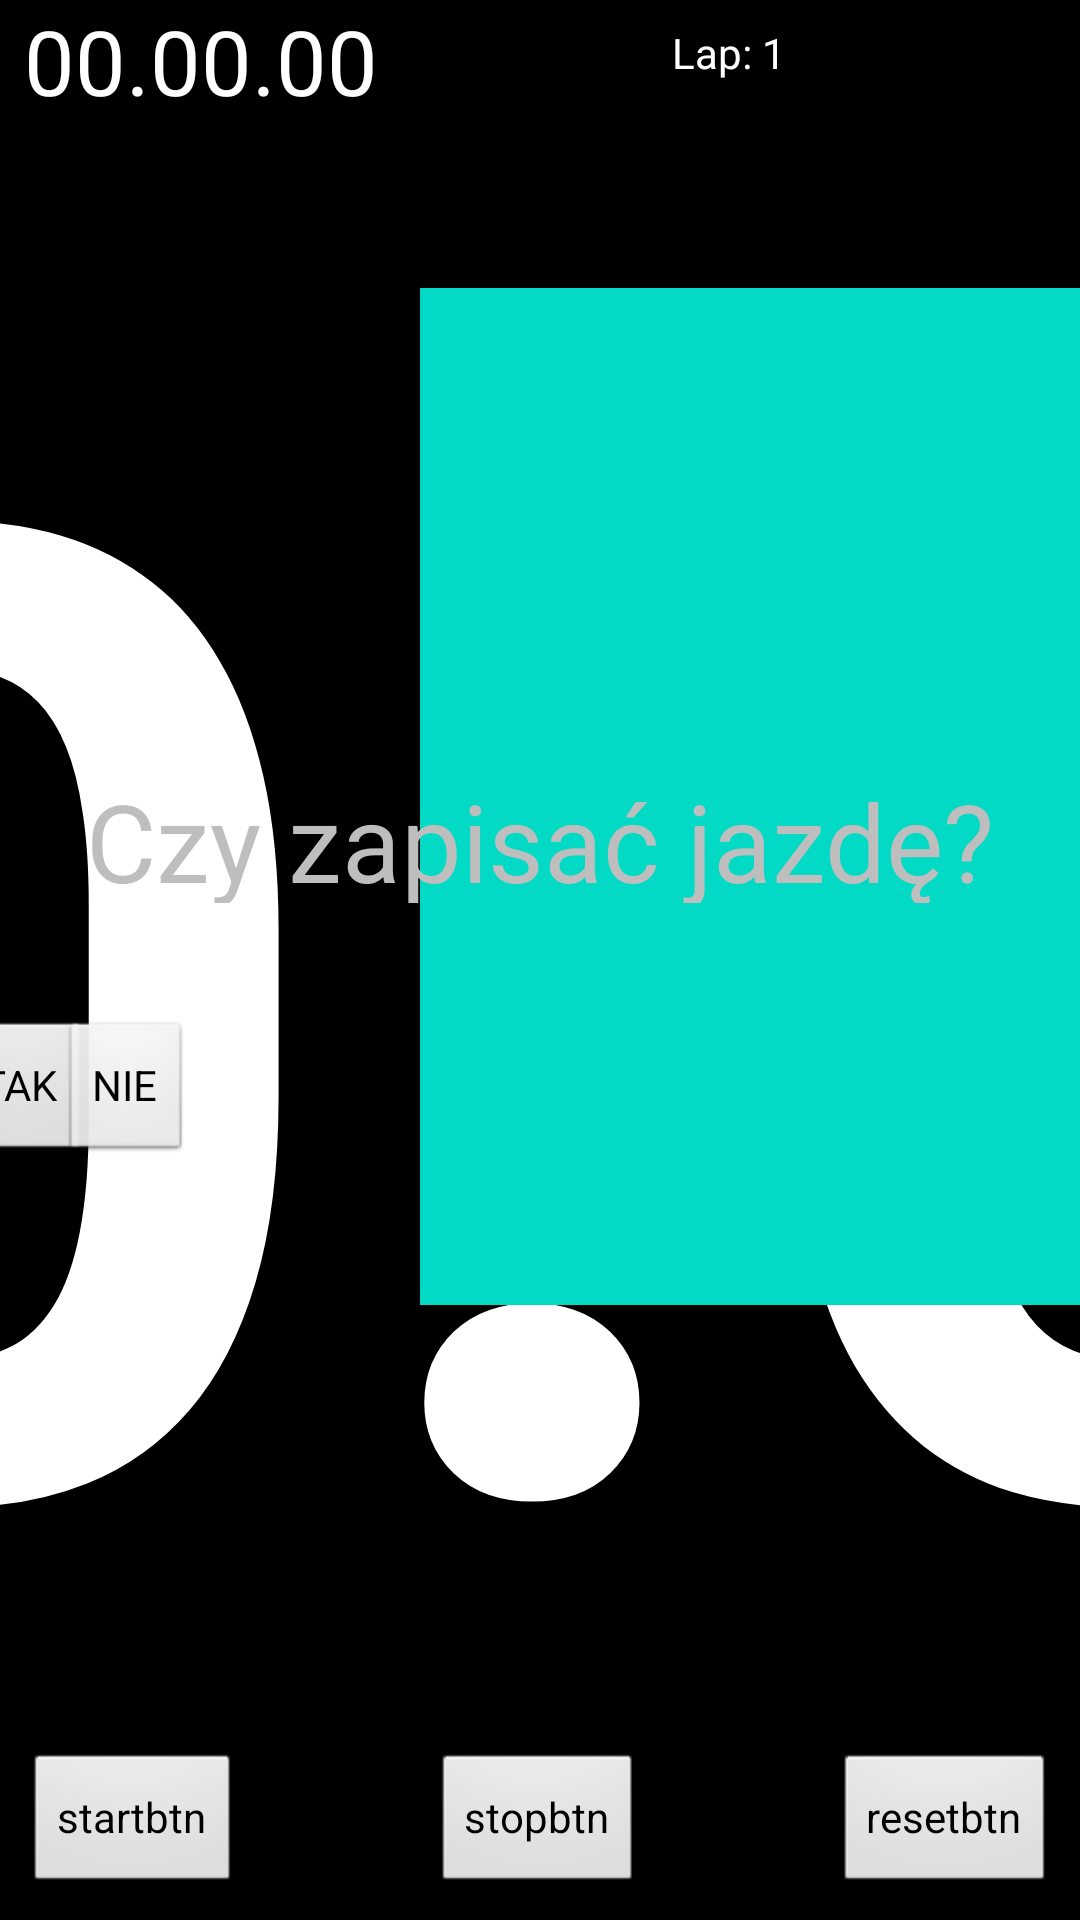

This screen was rendered from an Android layout file. Write that file and the resources it references.
<!-- AndroidManifest.xml: activity theme AppTheme -->
<!-- res/layout/activity_run.xml -->
<?xml version="1.0" encoding="utf-8"?>
<android.support.constraint.ConstraintLayout xmlns:android="http://schemas.android.com/apk/res/android"
    xmlns:app="http://schemas.android.com/apk/res-auto"
    xmlns:tools="http://schemas.android.com/tools"
    android:id="@+id/mainLayout"
    android:layout_width="match_parent"
    android:layout_height="match_parent"
    android:background="#000000"
    android:theme="@android:style/Theme.Black.NoTitleBar.Fullscreen"
    android:screenOrientation="landscape"
    >

    <TextView
        android:id="@+id/number_of_lap_text"
        android:layout_width="128dp"
        android:layout_height="46dp"
        android:layout_marginTop="8dp"
        android:layout_marginEnd="8dp"
        android:layout_marginRight="8dp"
        android:text="@string/lap"
        android:textColor="#FFFFFF"
        app:layout_constraintEnd_toEndOf="parent"
        app:layout_constraintTop_toTopOf="parent" />

    <TextView
        android:id="@+id/full_time_text"
        android:layout_width="151dp"
        android:layout_height="64dp"
        android:layout_marginStart="8dp"
        android:layout_marginLeft="8dp"
        android:text="00.00.00"
        android:textColor="#FFFFFF"
        android:textSize="30sp"
        app:layout_constraintStart_toStartOf="parent"
        app:layout_constraintTop_toTopOf="parent" />

    <TextView
        android:id="@+id/lat_time_text"
        android:layout_width="1043dp"
        android:layout_height="640dp"
        android:layout_marginStart="8dp"
        android:layout_marginLeft="8dp"
        android:layout_marginTop="8dp"
        android:layout_marginEnd="8dp"
        android:layout_marginRight="8dp"
        android:gravity="center"
        android:text="0.0"
        android:textColor="#FFFFFF"
        android:textSize="450sp"
        android:textStyle="bold"
        app:layout_constraintBottom_toBottomOf="parent"
        app:layout_constraintEnd_toEndOf="parent"
        app:layout_constraintHorizontal_bias="0.502"
        app:layout_constraintStart_toStartOf="parent"
        app:layout_constraintTop_toTopOf="parent"
        app:layout_constraintVertical_bias="0.846" />

    <Button
        android:id="@+id/start_ride_button"
        android:layout_width="wrap_content"
        android:layout_height="wrap_content"
        android:layout_marginStart="8dp"
        android:layout_marginLeft="8dp"
        android:layout_marginBottom="8dp"
        android:text="startbtn"
        app:layout_constraintBottom_toBottomOf="parent"
        app:layout_constraintStart_toStartOf="parent" />

    <Button
        android:id="@+id/stop_ride_button"
        android:layout_width="wrap_content"
        android:layout_height="wrap_content"
        android:layout_marginStart="8dp"
        android:layout_marginLeft="8dp"
        android:layout_marginEnd="8dp"
        android:layout_marginRight="8dp"
        android:layout_marginBottom="8dp"
        android:text="stopbtn"
        app:layout_constraintBottom_toBottomOf="parent"
        app:layout_constraintEnd_toStartOf="@+id/reset_ride_button"
        app:layout_constraintStart_toEndOf="@+id/start_ride_button" />

    <Button
        android:id="@+id/reset_ride_button"
        android:layout_width="wrap_content"
        android:layout_height="wrap_content"
        android:layout_marginEnd="8dp"
        android:layout_marginRight="8dp"
        android:layout_marginBottom="8dp"
        android:text="resetbtn"
        app:layout_constraintBottom_toBottomOf="parent"
        app:layout_constraintEnd_toEndOf="parent" />

    <Button
        android:id="@+id/next_lap_button"
        android:layout_width="wrap_content"
        android:layout_height="wrap_content"
        android:layout_marginTop="92dp"
        android:layout_marginEnd="32dp"
        android:layout_marginRight="32dp"
        android:text="NextLap"
        android:clickable = "false"
        app:layout_constraintEnd_toEndOf="parent"
        app:layout_constraintTop_toBottomOf="@+id/number_of_lap_text" />

    <TextView
        android:id="@+id/save_result_background_view"
        android:layout_width="667dp"
        android:layout_height="339dp"
        android:layout_marginStart="140dp"
        android:layout_marginLeft="140dp"
        android:layout_marginTop="96dp"
        android:background="@color/colorAccent"
        android:textColor="#000000"
        android:textSize="40sp"
        app:layout_constraintStart_toStartOf="parent"
        app:layout_constraintTop_toTopOf="parent" />

    <Button
        android:id="@+id/save_results_button"
        android:layout_width="wrap_content"
        android:layout_height="wrap_content"
        android:layout_marginStart="8dp"
        android:layout_marginLeft="8dp"
        android:layout_marginTop="340dp"
        android:layout_marginEnd="8dp"
        android:layout_marginRight="8dp"
        android:text="TAK"
        app:layout_constraintEnd_toStartOf="@+id/do_not_save_results_button"
        app:layout_constraintHorizontal_bias="0.576"
        app:layout_constraintStart_toStartOf="parent"
        app:layout_constraintTop_toTopOf="parent" />

    <Button
        android:id="@+id/do_not_save_results_button"
        android:layout_width="wrap_content"
        android:layout_height="wrap_content"
        android:layout_marginTop="340dp"
        android:layout_marginEnd="296dp"
        android:layout_marginRight="296dp"
        android:text="NIE"
        app:layout_constraintEnd_toEndOf="parent"
        app:layout_constraintTop_toTopOf="parent" />

    <TextView
        android:id="@+id/save_result_text_view"
        android:layout_width="wrap_content"
        android:layout_height="45dp"
        android:layout_marginStart="8dp"
        android:layout_marginLeft="8dp"
        android:layout_marginTop="256dp"
        android:layout_marginEnd="8dp"
        android:layout_marginRight="8dp"
        android:text="Czy zapisać jazdę?"
        android:textSize="36sp"
        app:layout_constraintEnd_toEndOf="parent"
        app:layout_constraintStart_toStartOf="parent"
        app:layout_constraintTop_toTopOf="parent" />

</android.support.constraint.ConstraintLayout>
<!-- resources referenced by this layout -->
<resources>
  <string name="lap">Lap: 1</string>
  <style name="AppTheme" parent="Theme.AppCompat.DayNight.NoActionBar">
          
          <item name="colorPrimary">@color/colorPrimary</item>
          <item name="colorPrimaryDark">@color/colorPrimaryDark</item>
          <item name="colorAccent">@color/colorAccent</item>
          <item name="android:windowNoTitle">true</item>
          <item name="android:windowFullscreen">true</item>
          <item name="android:windowDrawsSystemBarBackgrounds">false</item>
      </style>
  <!-- not gathered from this repository: default colours our renderer supplied (Android Studio template values) -->
  <color name="colorPrimary">#FF6200EE</color>
  <color name="colorPrimaryDark">#FF3700B3</color>
  <color name="colorAccent">#FF03DAC5</color>
</resources>
